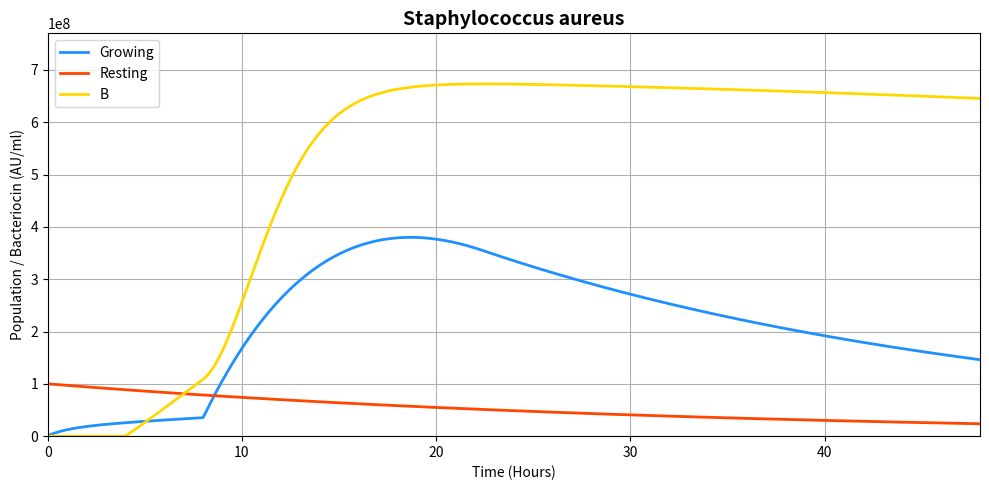

Write Python code to recreate this figure.
import numpy as np
import matplotlib.pyplot as plt
from scipy.integrate import odeint

def simulate_bacteria_dynamics(bacteria_name, pH, Temp, duration=48):
    # --- Model Parameters ---
    krs = 0.03             # Resting decay rate (1/hour)
    kdeath = 0.05          # Bacterial death rate (1/hour)
    kdeg = 0.02            # Bacteriocin degradation rate (1/hour)
    ke = 0.05              # Elimination rate between compartments (1/hour)
    kgrowth = 1.0          # Growth rate (1/hour)
    Bmax = 7e8             # Max bacteriocin production (AU/ml)
    K = 1.2e8              # Carrying capacity of bacteria

    # --- Environmental Effect Calculation ---
    pH_effect = np.exp(-((pH - 7.0) ** 2) / 2)
    temp_effect = np.exp(-((Temp - 37.0) ** 2) / 20)
    EFFECT = pH_effect * temp_effect

    # --- Initial Conditions ---
    Resting0 = 1e8          # Initial resting population
    Growing0 = 1e6          # Initial growing population
    CentralBac0 = 0.0       # Initial bacteriocin
    BiophaseBac0 = 0.0
    y0 = [Resting0, Growing0, CentralBac0, BiophaseBac0]
 # --- Time Points ---
    t = np.linspace(0, duration, 500)

    # --- ODE System ---
    def model(y, t):
        Resting, Growing, CentralBac, BiophaseBac = y
        total_bacteria = Resting + Growing

        if t <= 8:
            growth_effect = kgrowth * (1 - total_bacteria / K)
        else:
            growth_effect = kgrowth * max(1 - (t - 8) / 16, 0.1)

        if t >= 4:
            if CentralBac < Bmax:
                bac_production = EFFECT * Growing * (1 - CentralBac / Bmax)
            else:
                bac_production = 0
        else:
            bac_production = 0

        dResting_dt = -krs * Resting
        dGrowing_dt = growth_effect * Resting - kdeath * Growing
        dCentralBac_dt = bac_production - kdeg * CentralBac
        dBiophaseBac_dt = ke * CentralBac - ke * BiophaseBac

        return [dResting_dt, dGrowing_dt, dCentralBac_dt, dBiophaseBac_dt]
    # --- Solve the ODEs ---
    result = odeint(model, y0, t)
    Resting, Growing, CentralBac, _ = result.T

    # --- Plotting ---
    plt.figure(figsize=(10, 5))
    plt.plot(t, Growing, color='dodgerblue', label="Growing", linewidth=2)
    plt.plot(t, Resting, color='orangered', label="Resting", linewidth=2)
    plt.plot(t, CentralBac, color='gold', label="B", linewidth=2)

    plt.title(f"{bacteria_name}", fontsize=14, weight='bold', style='italic')
    plt.xlabel("Time (Hours)")
    plt.ylabel("Population / Bacteriocin (AU/ml)")
    plt.ylim(0, Bmax * 1.1)
    plt.xlim(0, duration)
    plt.grid(True)
    plt.legend()
    plt.tight_layout()
    plt.show()

# --- Example Use ---
simulate_bacteria_dynamics("Staphylococcus aureus", pH=7.0, Temp=37.0)